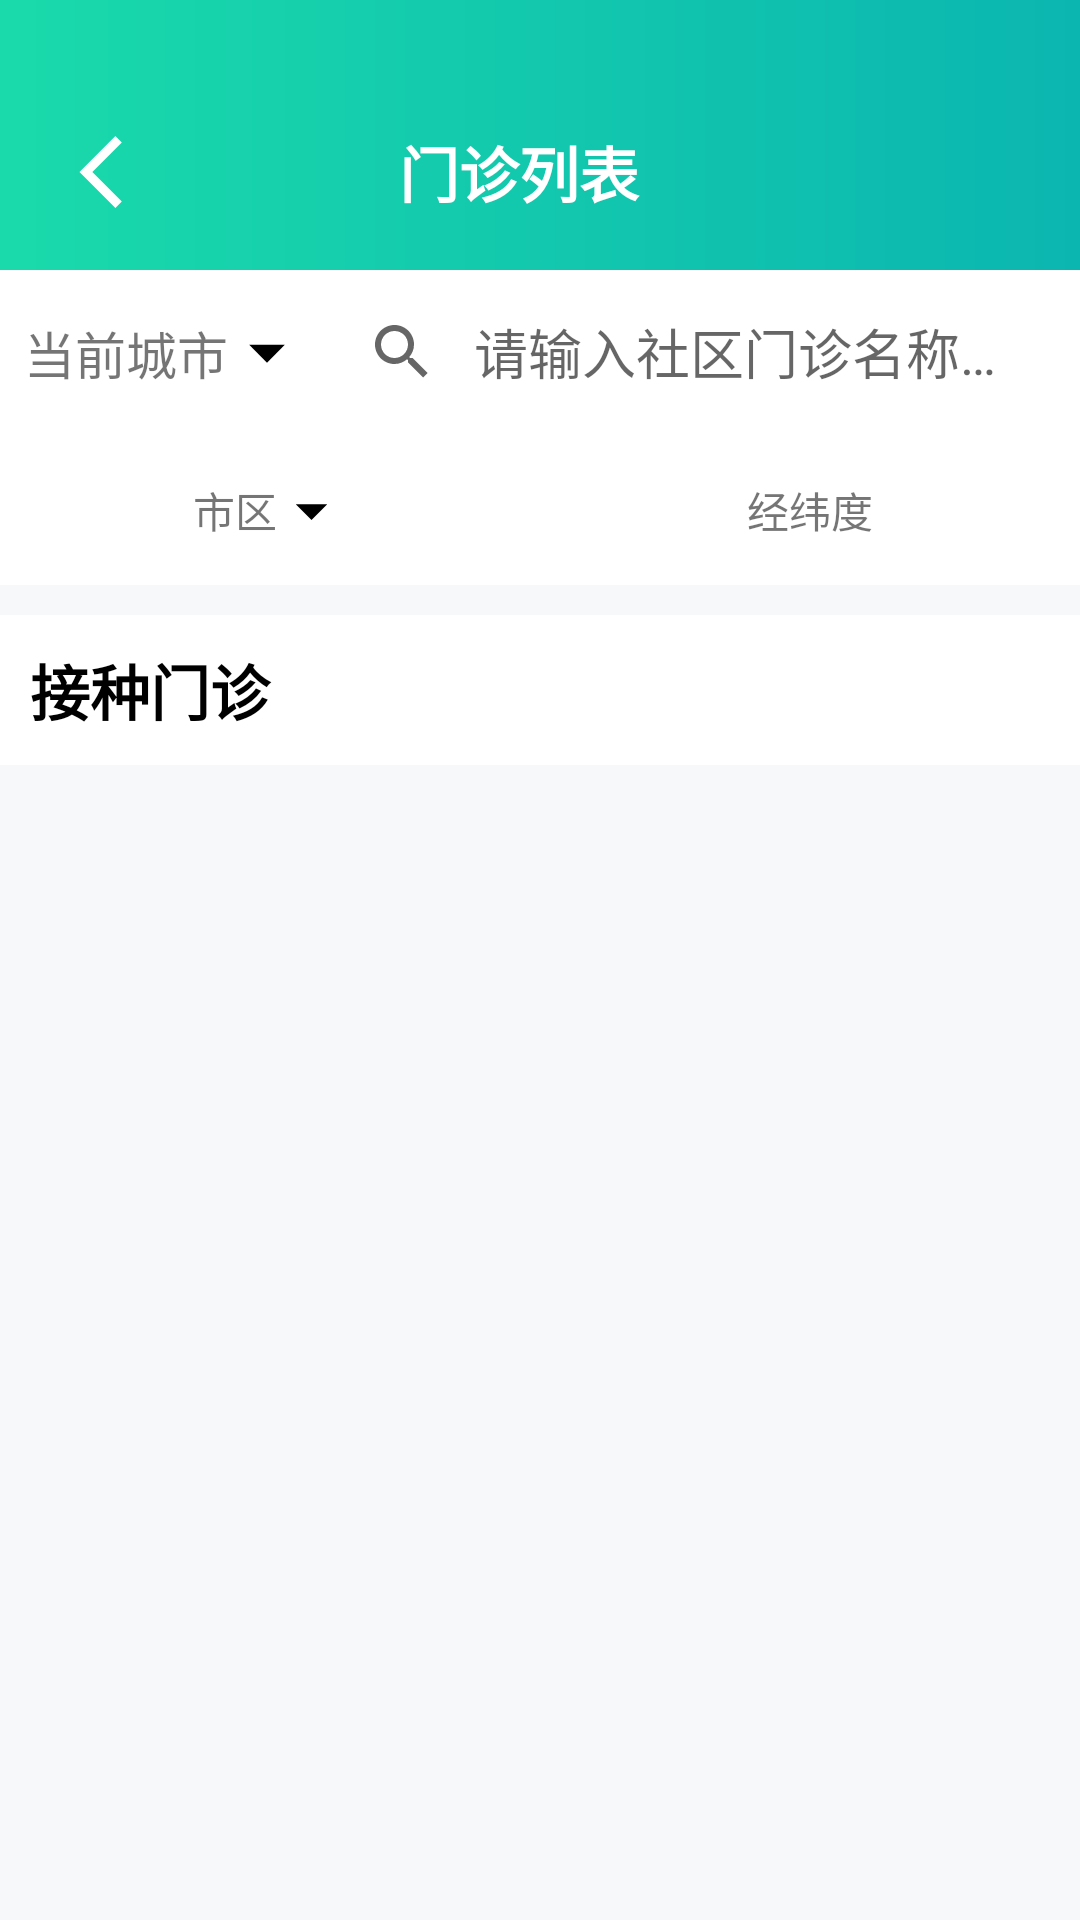

Layout XML and referenced resources for this Android screen:
<!-- AndroidManifest.xml: application theme Theme.YueMiao -->
<!-- res/layout/fragment_outpatient.xml -->
<?xml version="1.0" encoding="utf-8"?>
<LinearLayout xmlns:android="http://schemas.android.com/apk/res/android"
    xmlns:app="http://schemas.android.com/apk/res-auto"
    xmlns:tools="http://schemas.android.com/tools"
    android:layout_width="match_parent"
    android:layout_height="match_parent"
    android:background="#f7f8fa"
    android:orientation="vertical">

    <androidx.appcompat.widget.Toolbar
        android:layout_width="match_parent"
        android:layout_height="90dp"
        android:background="@drawable/background_gradient">

        <LinearLayout
            android:layout_width="match_parent"
            android:layout_height="match_parent"
            android:layout_marginTop="25dp">

            <ImageView
                android:id="@+id/exit"
                android:layout_width="wrap_content"
                android:layout_height="wrap_content"
                android:layout_gravity="center_vertical"
                android:src="@drawable/ic_back" />

            <TextView
                android:layout_width="match_parent"
                android:layout_height="wrap_content"
                android:layout_gravity="center_vertical"
                android:layout_marginEnd="80dp"
                android:gravity="center"
                android:text="门诊列表"
                android:textColor="@color/white"
                android:textSize="20sp"
                android:textStyle="bold" />
        </LinearLayout>
    </androidx.appcompat.widget.Toolbar>

    <LinearLayout
        android:layout_width="match_parent"
        android:layout_height="wrap_content"
        android:background="@color/white"
        android:orientation="vertical">

        <LinearLayout
            android:layout_width="match_parent"
            android:layout_height="55dp"
            android:layout_marginHorizontal="8dp"
            android:gravity="center_vertical">

            <LinearLayout
                android:id="@+id/city_select"
                android:layout_width="wrap_content"
                android:layout_height="match_parent"
                android:gravity="center">

                <TextView
                    android:id="@+id/city"
                    android:layout_width="wrap_content"
                    android:layout_height="match_parent"
                    android:gravity="center"
                    android:text="当前城市"
                    android:textSize="17sp" />

                <ImageView
                    android:layout_width="26dp"
                    android:layout_height="wrap_content"
                    android:src="@drawable/ic_pulldown" />
            </LinearLayout>

            <androidx.appcompat.widget.SearchView
                android:id="@+id/search_view"
                android:layout_width="0dp"
                android:layout_height="40dp"
                android:layout_weight="1"
                android:imeOptions="actionSearch"
                app:defaultQueryHint="请输入社区门诊名称查询"
                app:iconifiedByDefault="false"
                app:queryBackground="@null"
                app:submitBackground="@null" />
            
            
        </LinearLayout>

        <LinearLayout
            android:layout_width="match_parent"
            android:layout_height="50dp">

            <LinearLayout
                android:id="@+id/region_select"
                android:layout_width="0dp"
                android:layout_height="match_parent"
                android:layout_weight="1"
                android:gravity="center_horizontal">

                <TextView
                    android:id="@+id/region"
                    android:layout_width="wrap_content"
                    android:layout_height="match_parent"
                    android:gravity="center_vertical"
                    android:text="市区" />

                <ImageView
                    android:layout_width="23dp"
                    android:layout_height="wrap_content"
                    android:src="@drawable/ic_pulldown" />
            </LinearLayout>

            <TextView
                android:id="@+id/latitude_longitude"
                android:layout_width="0dp"
                android:layout_height="match_parent"
                android:layout_weight="1"
                android:gravity="center"
                android:text="经纬度"
                android:textAlignment="center" />
        </LinearLayout>

    </LinearLayout>

    <TextView
        android:layout_width="match_parent"
        android:layout_height="50dp"
        android:layout_marginTop="10dp"
        android:layout_marginBottom="1dp"
        android:background="@color/white"
        android:gravity="center_vertical"
        android:paddingStart="10dp"
        android:text="接种门诊"
        android:textColor="@color/black"
        android:textSize="20sp"
        android:textStyle="bold"
        tools:ignore="RtlSymmetry" />

    <androidx.recyclerview.widget.RecyclerView
        android:id="@+id/outpatient_recycle_list"
        android:layout_width="match_parent"
        android:layout_height="wrap_content"
        android:background="@color/white" />

</LinearLayout>
<!-- resources referenced by this layout -->
<resources>
  <color name="black">#FF000000</color>
  <color name="white">#FFFFFFFF</color>
  <!-- drawable background_gradient (drawable) -->
  <?xml version="1.0" encoding="utf-8"?>
  <shape xmlns:android="http://schemas.android.com/apk/res/android">
      
      
      <gradient
          android:angle="0"
          android:endColor="#0bb6b0"
          android:startColor="#1adaab" />
  </shape>
  <!-- drawable ic_back (drawable) -->
  <vector xmlns:android="http://schemas.android.com/apk/res/android"
      android:width="50dp"
      android:height="50dp"
      android:viewportWidth="24"
      android:viewportHeight="24"
      android:tint="#FFFFFF"
      android:autoMirrored="true">
    <group android:scaleX="0.58"
        android:scaleY="0.58"
        android:translateX="5.04"
        android:translateY="5.04">
      <path
          android:fillColor="@android:color/white"
          android:pathData="M11.67,3.87L9.9,2.1 0,12l9.9,9.9 1.77,-1.77L3.54,12z"/>
    </group>
  </vector>
  <!-- drawable ic_pulldown (drawable) -->
  <vector xmlns:android="http://schemas.android.com/apk/res/android"
      android:width="50dp"
      android:height="50dp"
      android:viewportWidth="24"
      android:viewportHeight="24"
      android:tint="#000000">
    <group android:scaleX="1.0962"
        android:scaleY="1.0962"
        android:translateX="-1.1544"
        android:translateY="-1.1544">
      <path
          android:fillColor="@android:color/white"
          android:pathData="M7,10l5,5 5,-5z"/>
    </group>
  </vector>
  <style name="Theme.YueMiao" parent="Theme.MaterialComponents.Light.NoActionBar.Bridge">
          
          <item name="colorPrimary">@color/purple_500</item>
          <item name="colorPrimaryVariant">@color/purple_700</item>
          <item name="colorOnPrimary">@color/white</item>
          
          <item name="colorSecondary">@color/teal_200</item>
          <item name="colorSecondaryVariant">@color/teal_700</item>
          <item name="colorOnSecondary">@color/black</item>
          
          <item name="android:statusBarColor">?attr/colorPrimaryVariant</item>
          
      </style>
  <color name="purple_500">#FF6200EE</color>
  <color name="purple_700">#FF3700B3</color>
  <color name="teal_200">#FF03DAC5</color>
  <color name="teal_700">#FF018786</color>
</resources>
